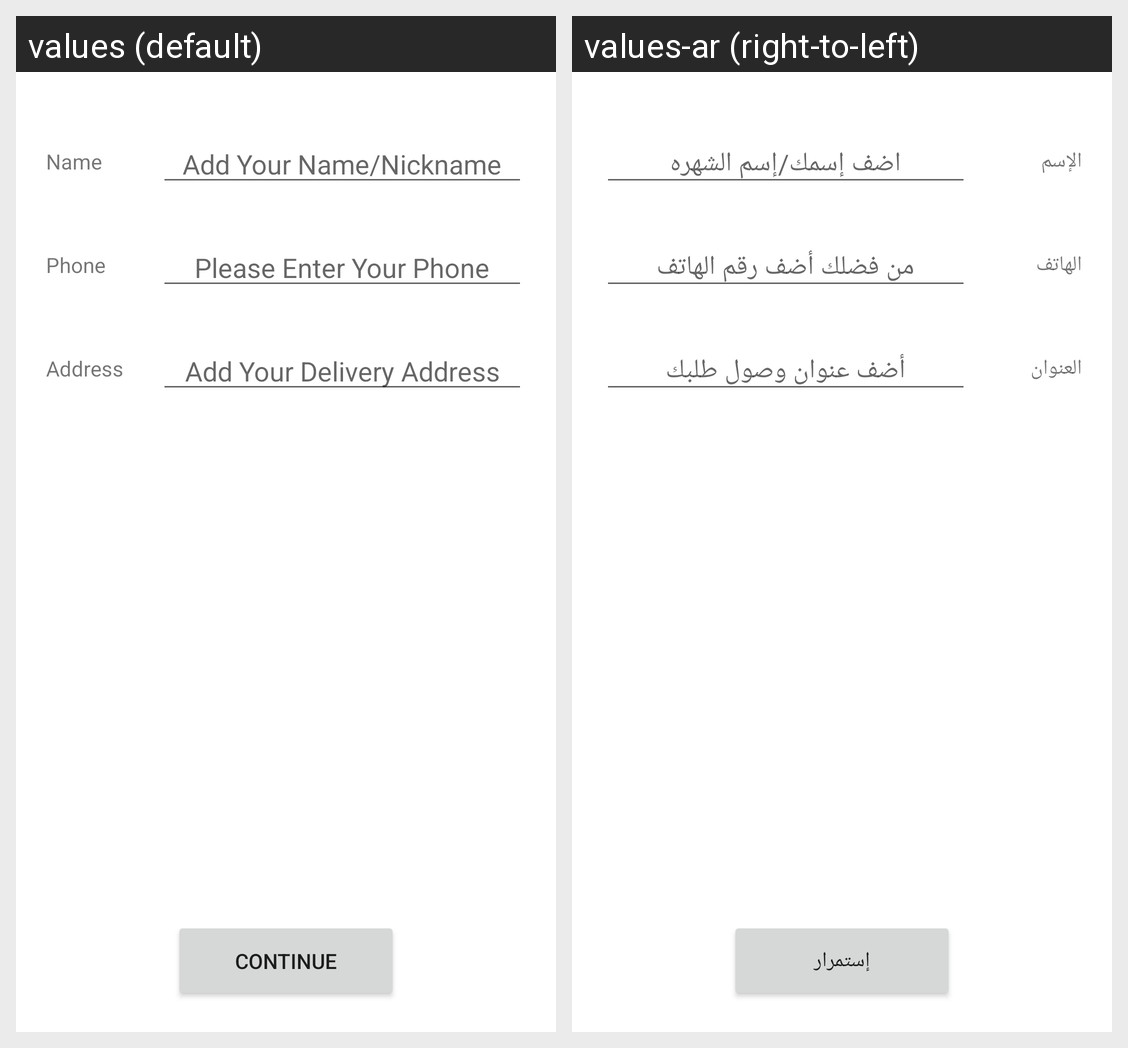

Translations of the strings shown on this Android screen, per locale in the grid:
Android screen res/layout/activity_user_info.xml rendered under 2 locales, left to right: values (default), values-ar (right-to-left). Device: Nexus 5 (rendered at 1080×1920; each locale shown at half size, 540×960, under a caption strip naming it); theme Theme.EggsDelivery.
Strings drawn on this screen, with the default value and each locale's value (text and hints the layout hard-codes, and strings that could not be matched under every locale, appear in the picture but are not listed):

NAME
  values: Name
  values-ar: الإسم

PHONE
  values: Phone
  values-ar: الهاتف

ADDRESS
  values: Address
  values-ar: العنوان

HINT_NAME
  values: Add Your Name/Nickname
  values-ar: اضف إسمك/إسم الشهره

HINT_PHONE
  values: Please Enter Your Phone
  values-ar: من فضلك أضف رقم الهاتف

HINT_ADDRESS
  values: Add Your Delivery Address
  values-ar: أضف عنوان وصول طلبك

BTN_CONTINUE
  values: Continue
  values-ar: إستمرار
